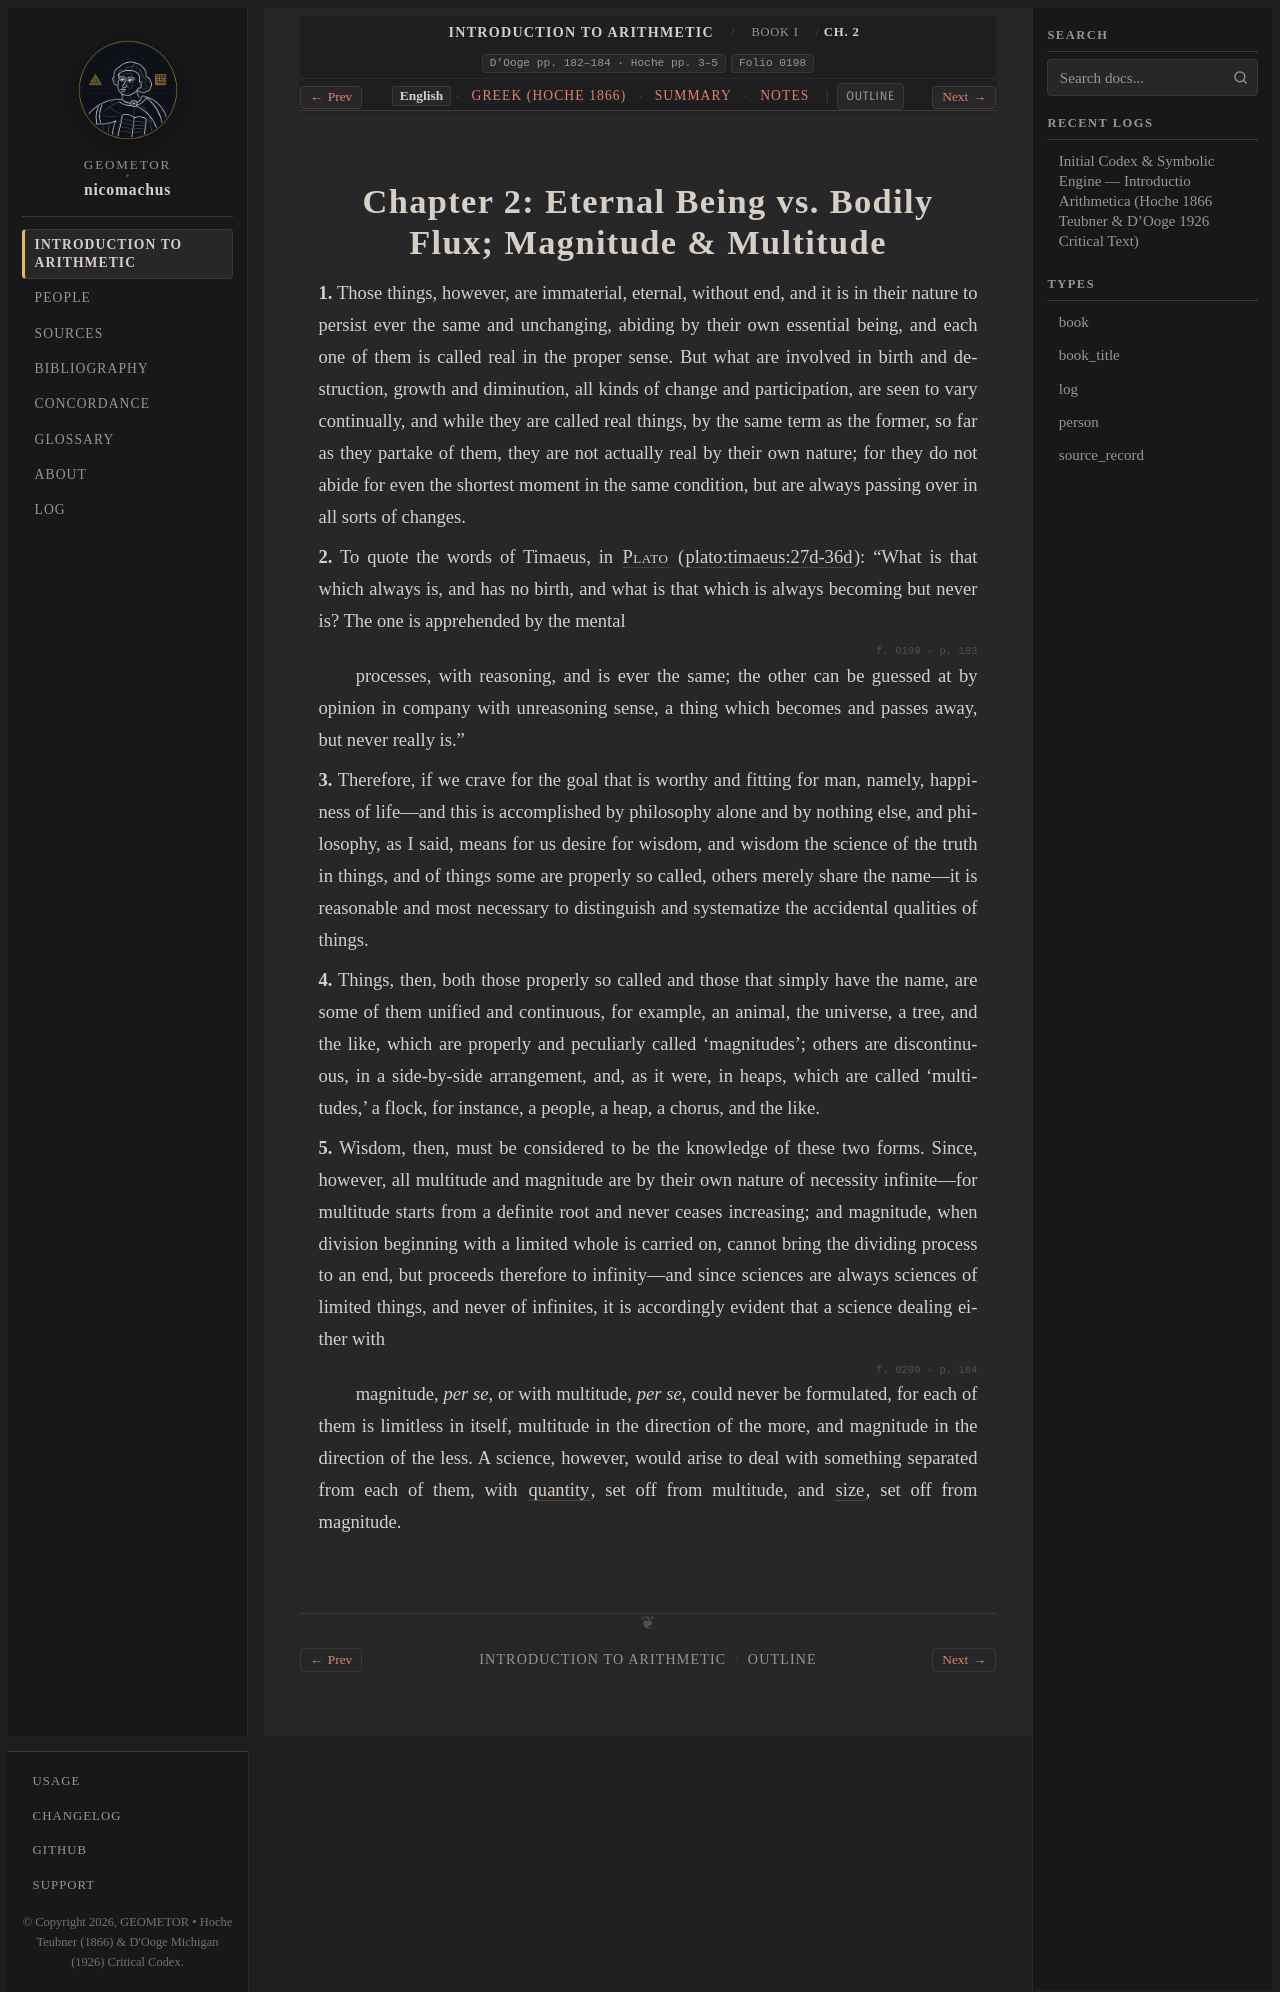

repository: geometor/nicomachus · page: introductio_arithmetica/book_01/ch_02/index.html · generator: sphinx

:order: 2
:layout: book
:breadcrumb_title: Ch. 2: Eternal Being, Magnitude & Multitude
:title: Chapter 2: Eternal Being vs. Bodily Flux; Magnitude & Multitude
:canonical_id: Book I, Ch. 2
:original_id: D'Ooge pp. 182–184 · Hoche pp. 3–5
:folio: introductio_arithmetica:0198
:tracks: English: index | Greek: el | Summary: summary | Notes: notes

.. _nicomachus-en-1-2:

===============================================================
Chapter 2: Eternal Being vs. Bodily Flux; Magnitude & Multitude
===============================================================

.. folio:: introductio_arithmetica:0198
   :page: p. 182

**1.** Those things, however, are immaterial, eternal, without end, and it is in their nature to persist ever the same and unchanging, abiding by their own essential being, and each one of them is called real in the proper sense. But what are involved in birth and destruction, growth and diminution, all kinds of change and participation, are seen to vary continually, and while they are called real things, by the same term as the former, so far as they partake of them, they are not actually real by their own nature; for they do not abide for even the shortest moment in the same condition, but are always passing over in all sorts of changes.

**2.** To quote the words of Timaeus, in :person:`Plato <plato>` (:cite:`plato:timaeus:27d-36d`): “What is that which always is, and has no birth, and what is that which is always becoming but never is? The one is apprehended by the mental

.. folio:: introductio_arithmetica:0199
   :page: p. 183

processes, with reasoning, and is ever the same; the other can be guessed at by opinion in company with unreasoning sense, a thing which becomes and passes away, but never really is.”

**3.** Therefore, if we crave for the goal that is worthy and fitting for man, namely, happiness of life—and this is accomplished by philosophy alone and by nothing else, and philosophy, as I said, means for us desire for wisdom, and wisdom the science of the truth in things, and of things some are properly so called, others merely share the name—it is reasonable and most necessary to distinguish and systematize the accidental qualities of things.

**4.** Things, then, both those properly so called and those that simply have the name, are some of them unified and continuous, for example, an animal, the universe, a tree, and the like, which are properly and peculiarly called ‘magnitudes’; others are discontinuous, in a side-by-side arrangement, and, as it were, in heaps, which are called ‘multitudes,’ a flock, for instance, a people, a heap, a chorus, and the like.

**5.** Wisdom, then, must be considered to be the knowledge of these two forms. Since, however, all multitude and magnitude are by their own nature of necessity infinite—for multitude starts from a definite root and never ceases increasing; and magnitude, when division beginning with a limited whole is carried on, cannot bring the dividing process to an end, but proceeds therefore to infinity—and since sciences are always sciences of limited things, and never of infinites, it is accordingly evident that a science dealing either with

.. folio:: introductio_arithmetica:0200
   :page: p. 184

magnitude, *per se*, or with multitude, *per se*, could never be formulated, for each of them is limitless in itself, multitude in the direction of the more, and magnitude in the direction of the less. A science, however, would arise to deal with something separated from each of them, with :term:`quantity <poson>`, set off from multitude, and :term:`size <pelikon>`, set off from magnitude.

.. toctree::
   :hidden:

   el
   summary
   notes
